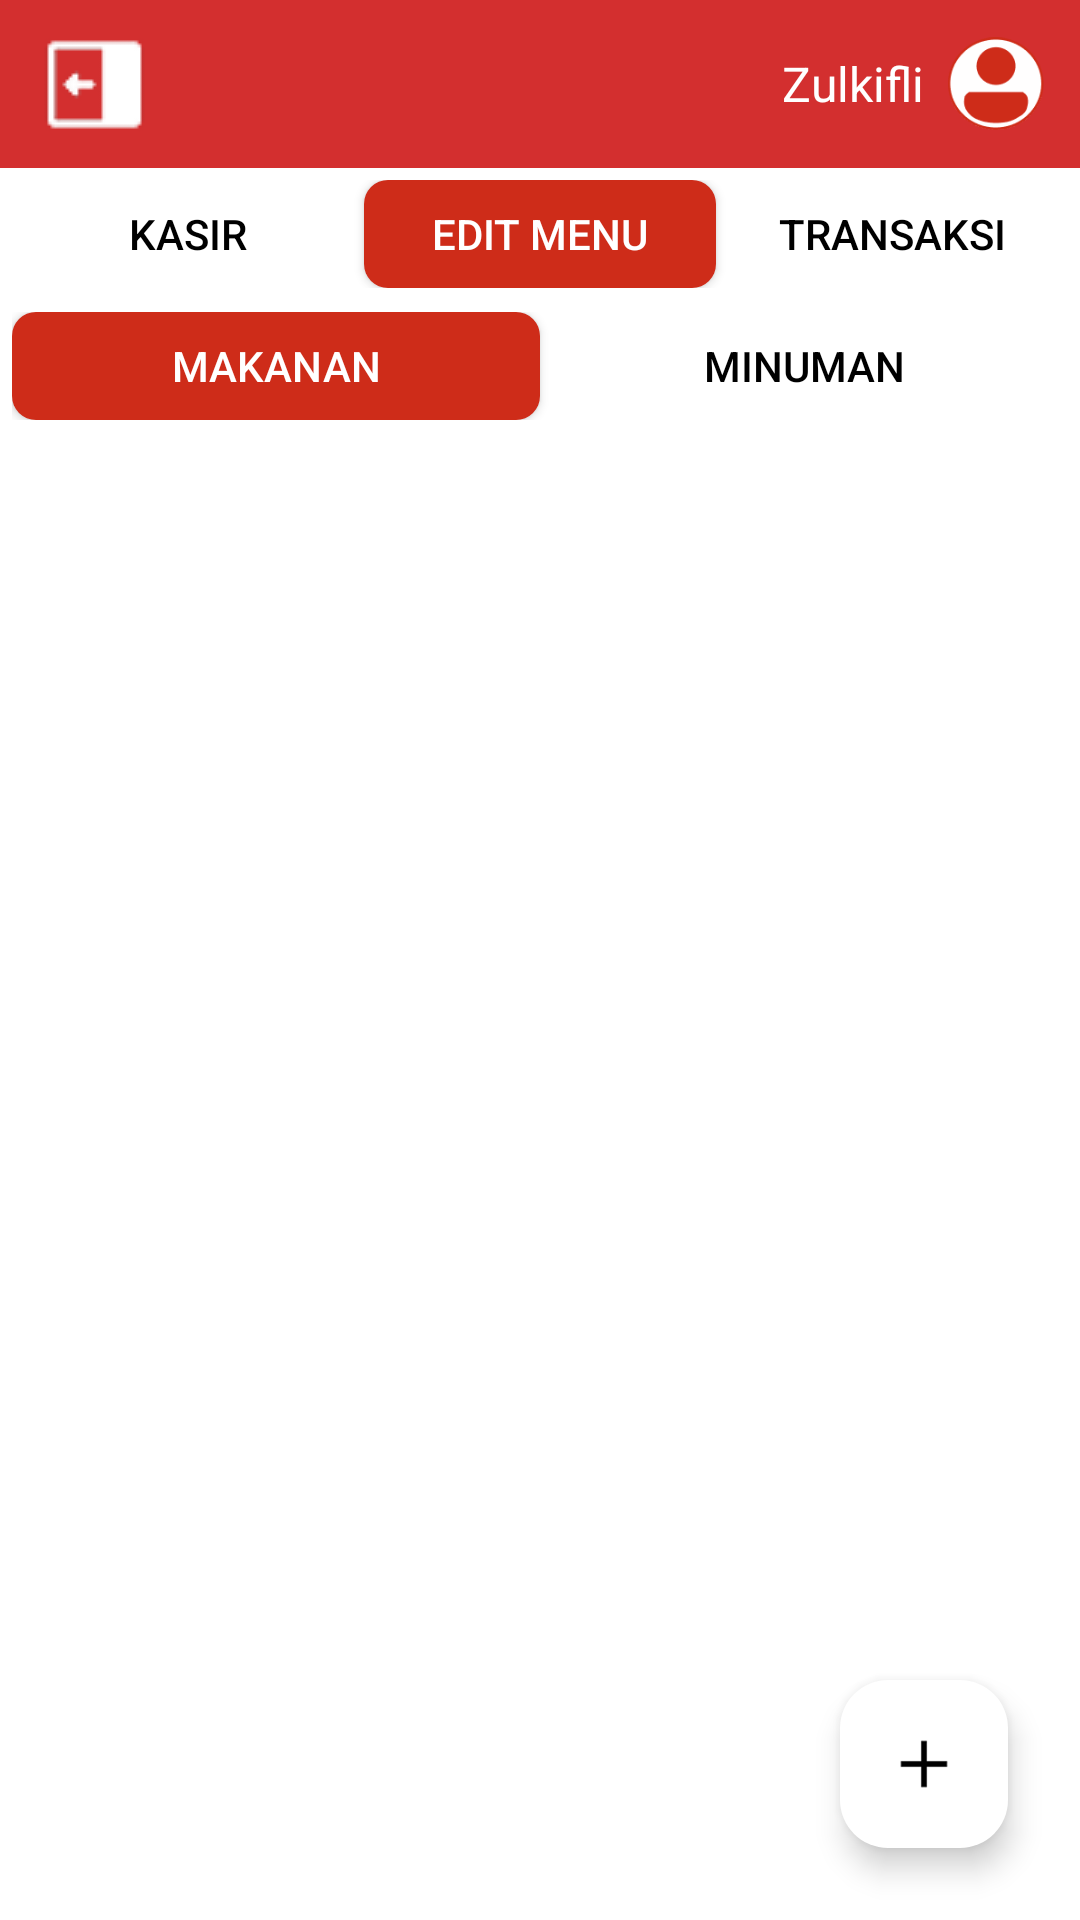

The Android layout XML behind this screen, and the referenced resources:
<!-- AndroidManifest.xml: application theme Theme.Kasir -->
<!-- res/layout/activity_menu_makanan_admin.xml -->
<?xml version="1.0" encoding="utf-8"?>
<LinearLayout xmlns:android="http://schemas.android.com/apk/res/android"
    xmlns:app="http://schemas.android.com/apk/res-auto"
    xmlns:tools="http://schemas.android.com/tools"
    android:layout_width="match_parent"
    android:layout_height="match_parent"
    android:orientation="vertical"
    tools:context=".MainActivity"
    android:background="@android:color/white">

    
    <RelativeLayout
        android:id="@+id/headerLayout"
        android:layout_width="match_parent"
        android:layout_height="56dp"
        android:background="#D32F2F"
        android:paddingStart="12dp"
        android:paddingEnd="12dp">

        <ImageButton
            android:id="@+id/backButton"
            android:layout_width="wrap_content"
            android:layout_height="wrap_content"
            android:layout_centerVertical="true"
            android:background="@null"
            android:contentDescription="Tombol Kembali"
            android:src="@drawable/back"
            tools:ignore="TouchTargetSizeCheck" />

        <ImageView
            android:id="@+id/userIcon"
            android:layout_width="32dp"
            android:layout_height="32dp"
            android:layout_alignParentEnd="true"
            android:layout_centerVertical="true"
            android:contentDescription="User"
            android:src="@drawable/login2" />

        <TextView
            android:id="@+id/userName"
            android:layout_width="wrap_content"
            android:layout_height="wrap_content"
            android:layout_toStartOf="@id/userIcon"
            android:layout_centerVertical="true"
            android:layout_marginEnd="8dp"
            android:text="Zulkifli"
            android:textColor="#FFFFFF"
            android:textSize="16sp" />
    </RelativeLayout>

    
    <LinearLayout
        android:layout_width="match_parent"
        android:layout_height="wrap_content"
        android:orientation="horizontal"
        android:padding="4dp"
        android:gravity="center">

        <Button
            android:id="@+id/tabKasir"
            android:layout_width="0dp"
            android:layout_height="36dp"
            android:layout_weight="1"
            android:background="@drawable/tab_unselected"
            android:backgroundTint="@null"
            android:text="Kasir"
            android:textColor="@color/black"
            app:backgroundTint="@null"
            tools:ignore="TouchTargetSizeCheck" />

        <Button
            android:id="@+id/tabEditMenu"
            android:layout_width="0dp"
            android:layout_height="36dp"
            android:layout_weight="1"
            android:background="@drawable/tab_selected"
            android:backgroundTint="@null"
            android:text="Edit Menu"
            android:textColor="@color/white"
            app:backgroundTint="@null"
            tools:ignore="TouchTargetSizeCheck" />

        <Button
            android:id="@+id/tabTransaksi"
            android:layout_width="0dp"
            android:layout_height="36dp"
            android:layout_weight="1"
            android:background="@drawable/tab_unselected"
            android:backgroundTint="@null"
            android:text="Transaksi"
            android:textColor="@color/black"
            app:backgroundTint="@null"
            tools:ignore="TouchTargetSizeCheck" />
    </LinearLayout>

    
    <LinearLayout
        android:layout_width="match_parent"
        android:layout_height="wrap_content"
        android:orientation="horizontal"
        android:padding="4dp"
        android:gravity="center">

        <Button
            android:id="@+id/tabMakanan"
            android:layout_width="0dp"
            android:layout_height="36dp"
            android:layout_weight="1"
            android:background="@drawable/tab_selected"
            android:backgroundTint="@null"
            android:text="Makanan"
            android:textColor="@color/white"
            app:backgroundTint="@null"
            tools:ignore="TouchTargetSizeCheck" />

        <Button
            android:id="@+id/tabMinuman"
            android:layout_width="0dp"
            android:layout_height="36dp"
            android:layout_weight="1"
            android:background="@drawable/tab_unselected"
            android:backgroundTint="@null"
            android:text="Minuman"
            android:textColor="@color/black"
            app:backgroundTint="@null"
            tools:ignore="TouchTargetSizeCheck" />
    </LinearLayout>

    
    <GridView
        android:id="@+id/gridView"
        android:layout_width="match_parent"
        android:layout_height="0dp"
        android:layout_weight="1"
        android:numColumns="3"
        android:padding="6dp"
        android:verticalSpacing="6dp"
        android:stretchMode="columnWidth"
        android:gravity="center" />

    
    <com.google.android.material.floatingactionbutton.FloatingActionButton
        android:id="@+id/fabTambahMenu"
        android:layout_width="wrap_content"
        android:layout_height="wrap_content"
        android:layout_gravity="bottom|end"
        android:layout_marginEnd="24dp"
        android:layout_marginBottom="24dp"
        android:contentDescription="Tambah Menu"
        android:src="@drawable/tambah"
        app:backgroundTint="@color/white"
        app:tint="@color/black" />
</LinearLayout>
<!-- resources referenced by this layout -->
<resources>
  <color name="black">#FF000000</color>
  <color name="white">#FFFFFFFF</color>
  <!-- drawable back: png bitmap (drawable, 783 bytes) -->
  <!-- drawable login2: png bitmap (drawable, 4063 bytes) -->
  <!-- drawable tab_selected (drawable) -->
  <?xml version="1.0" encoding="utf-8"?>
  <shape xmlns:android="http://schemas.android.com/apk/res/android">
      <solid android:color="#CE2C19"/>
      <corners android:radius="8dp"/>
  </shape>
  <!-- drawable tambah: png bitmap (drawable, 858 bytes) -->
  <style name="Theme.Kasir" parent="Base.Theme.Kasir" />
  <style name="Base.Theme.Kasir" parent="Theme.Material3.DayNight.NoActionBar">
          
          
      </style>
</resources>
